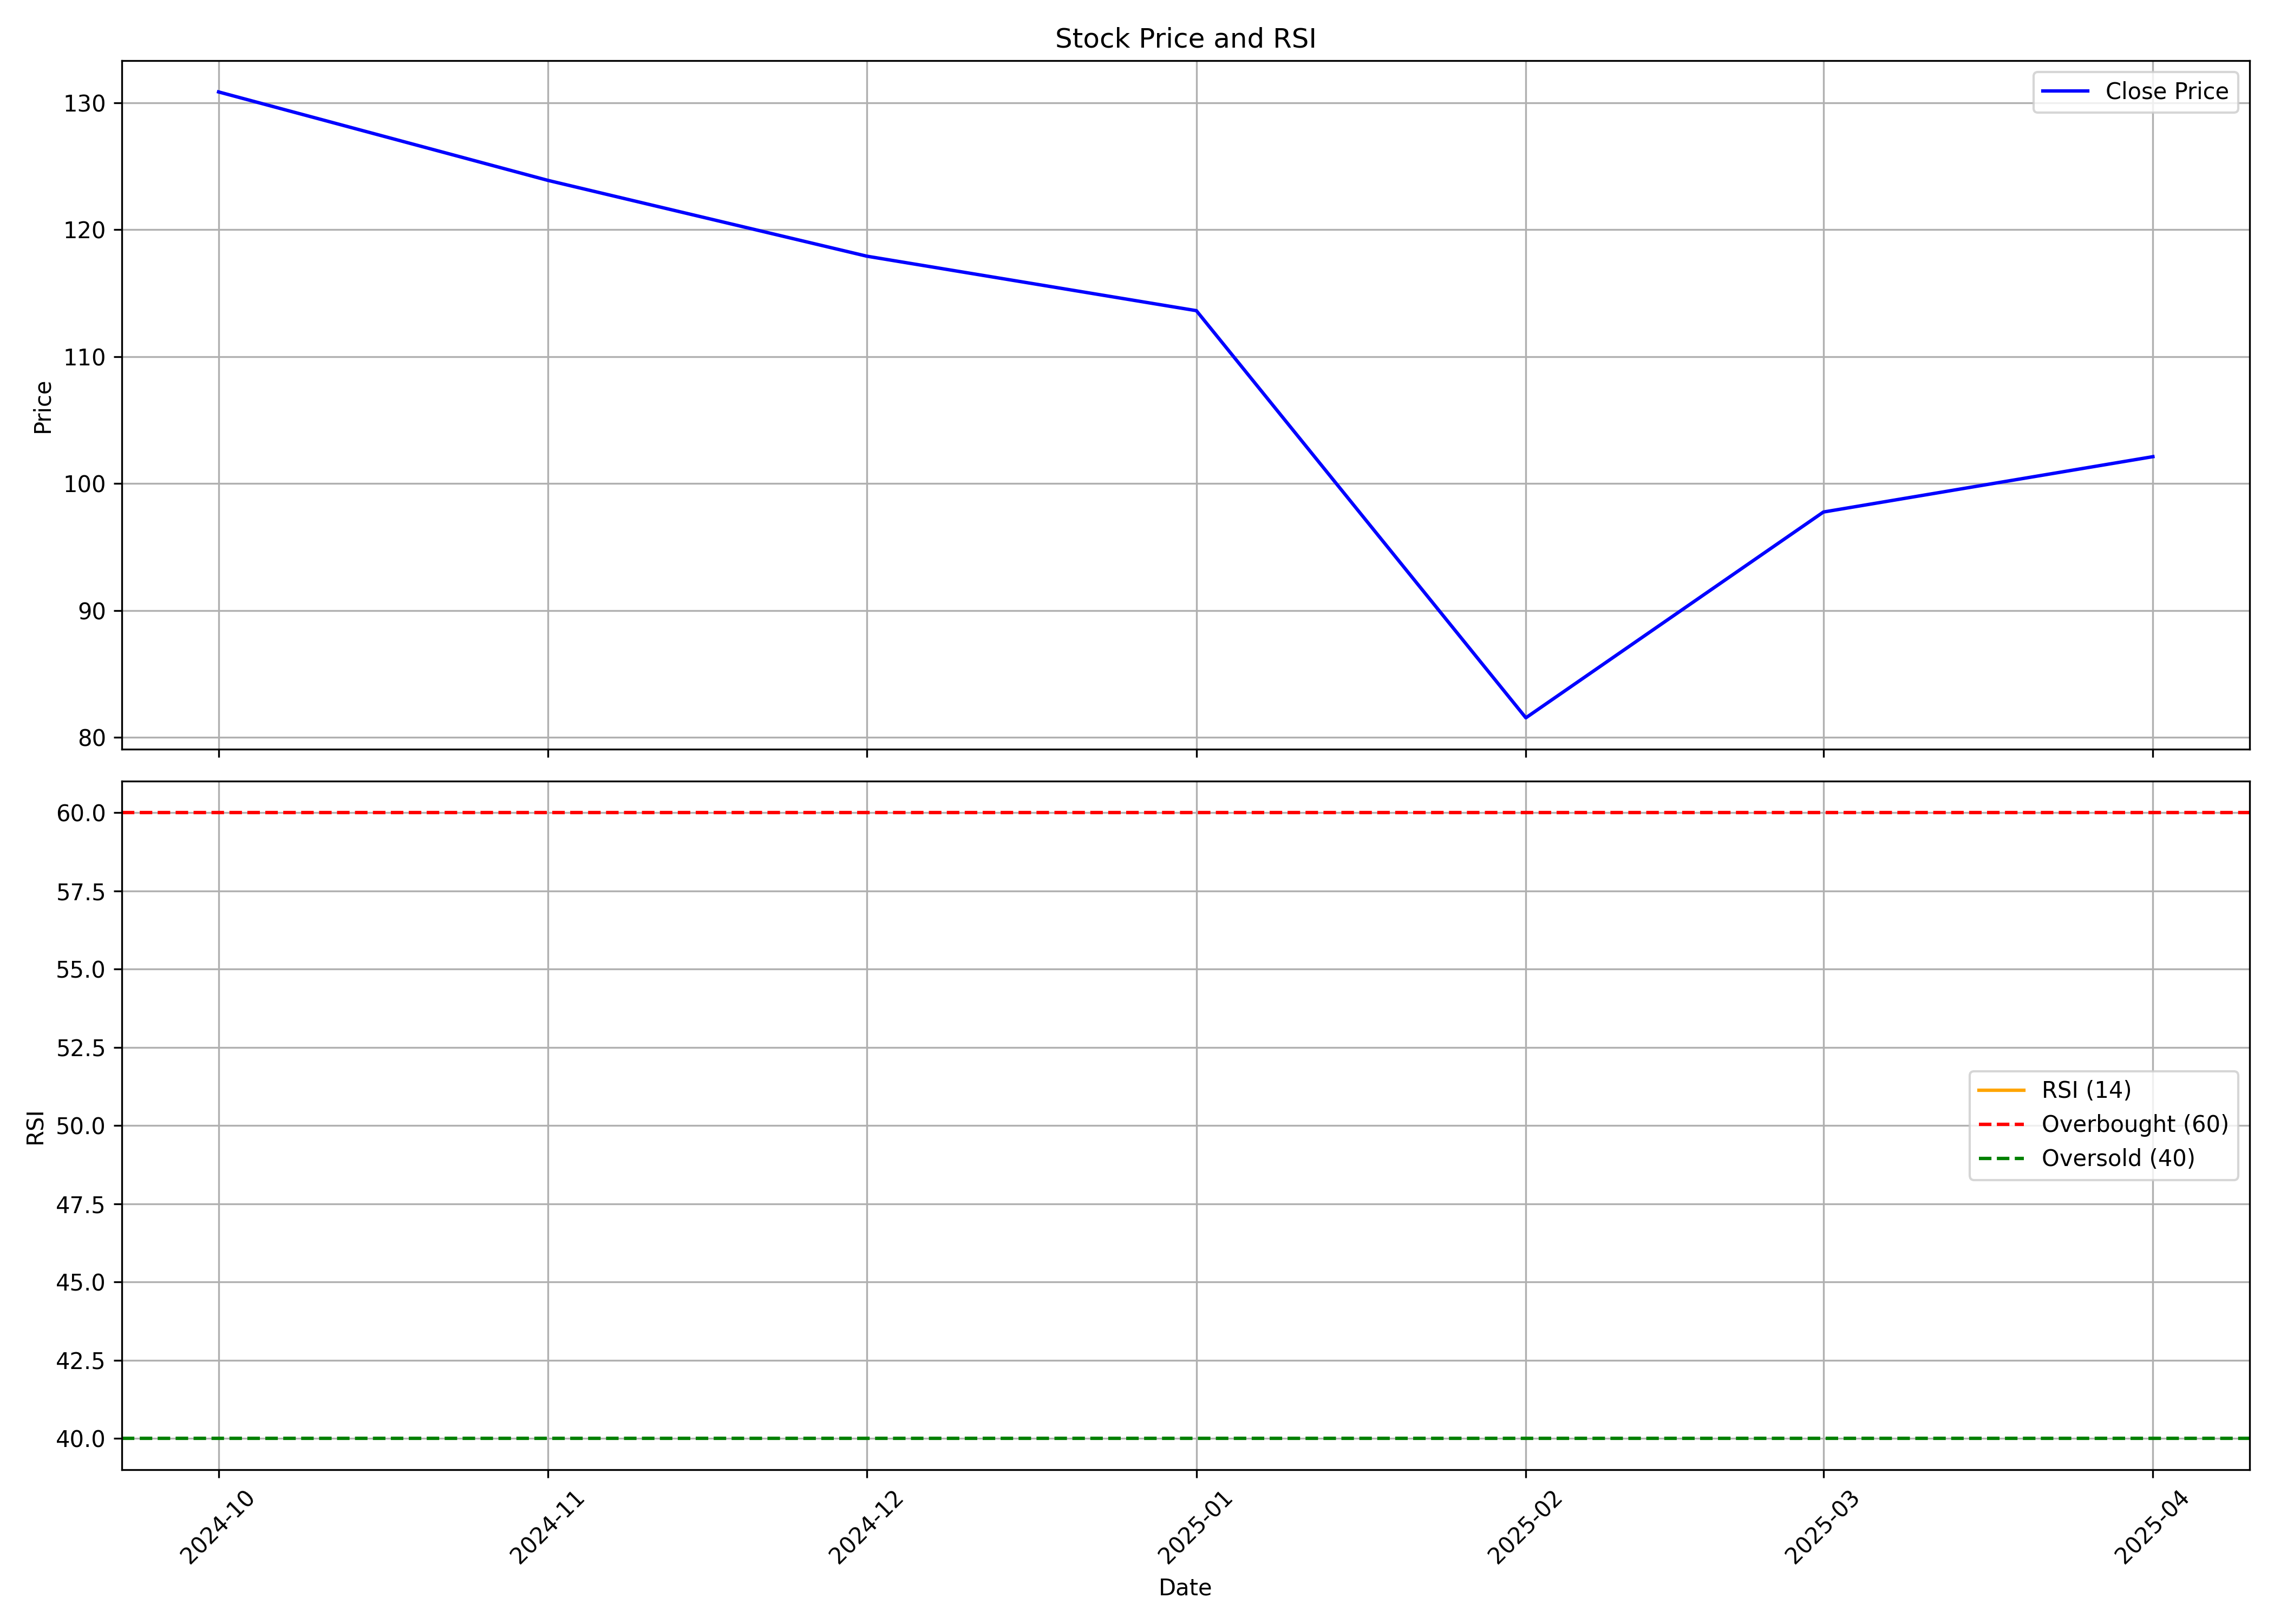

Values plotted in this chart, from the file beside it:
, Unnamed: 0, date, symbol, open, high, low, close, volume, rsi
0, 0, 2024-10-01, VINCOFE, 136.0, 143.0, 118, 130.9, 5795504, 
1, 1, 2024-11-01, VINCOFE, 131.8, 136.5, 110.3, 123.9, 6287126, 
2, 2, 2024-12-01, VINCOFE, 123.2, 129.5, 111.1, 117.9, 9186951, 
3, 3, 2025-01-01, VINCOFE, 117.6, 135.0, 107.0, 113.6, 11730118, 
4, 4, 2025-02-01, VINCOFE, 114.9, 116.6, 79.83, 81.55, 6844370, 
5, 5, 2025-03-01, VINCOFE, 83.14, 99.79, 75.0, 97.76, 12907252, 
6, 6, 2025-04-01, VINCOFE, 97.99, 105, 82.81, 102.1, 5789738, 
